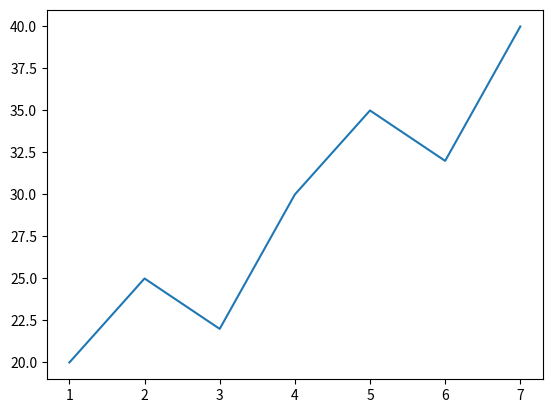

This chart was generated by the following Python code:
import matplotlib.pyplot as plt

days = [1, 2, 3, 4, 5, 6, 7]
sales=[20, 25, 22, 30, 35, 32, 40]

plt.plot(days, sales)

plt.show()
